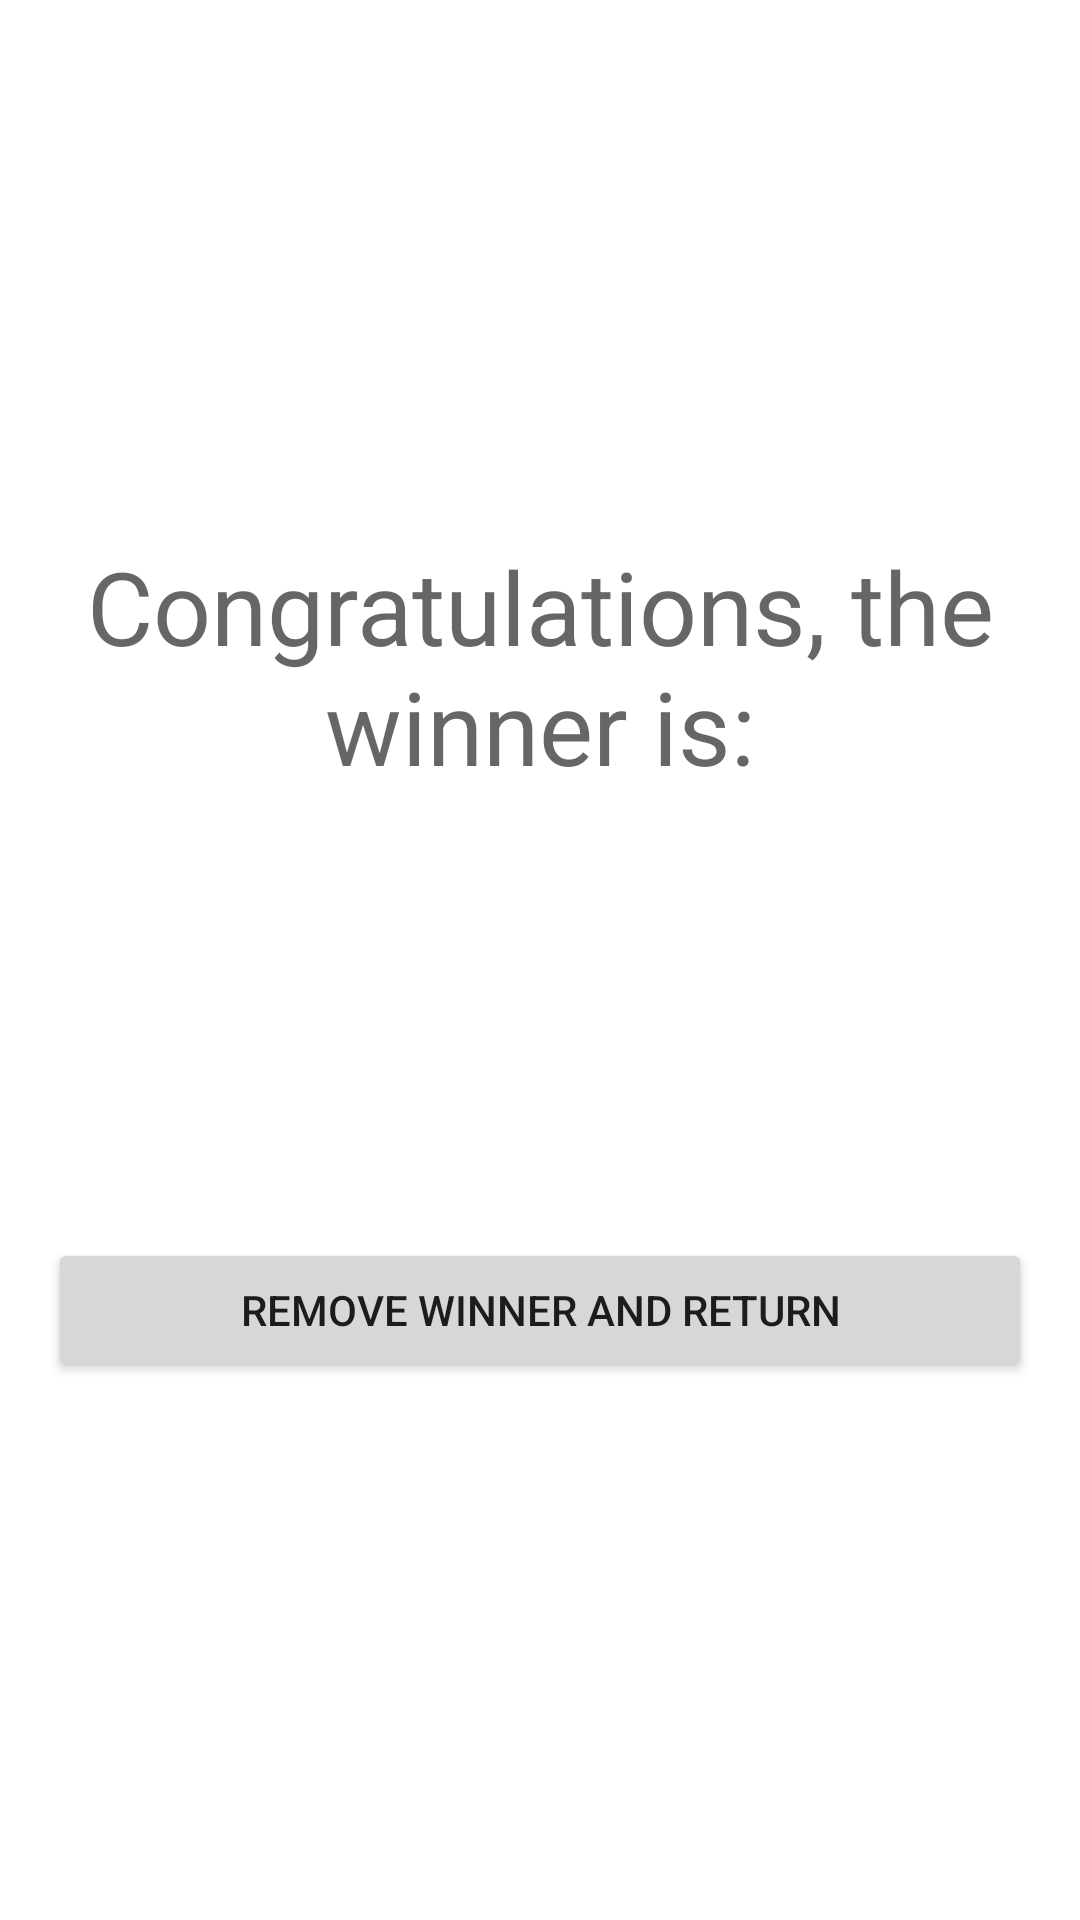

This screen was rendered from an Android layout file. Write that file and the resources it references.
<!-- AndroidManifest.xml: application theme Theme.LuckWheel -->
<!-- res/layout/activity_show_winner.xml -->
<?xml version="1.0" encoding="utf-8"?>
<androidx.constraintlayout.widget.ConstraintLayout xmlns:android="http://schemas.android.com/apk/res/android"
    xmlns:app="http://schemas.android.com/apk/res-auto"
    xmlns:tools="http://schemas.android.com/tools"
    android:layout_width="match_parent"
    android:layout_height="match_parent"
    android:padding="16dp"
    tools:context=".activity.Result">

    <TextView
        android:id="@+id/winner_label"
        android:layout_width="wrap_content"
        android:layout_height="wrap_content"
        android:text="Congratulations, the winner is:"
        android:textAppearance="@style/TextAppearance.AppCompat.Display1"
        android:textAlignment="center"
        app:layout_constraintBottom_toTopOf="@+id/out"
        app:layout_constraintEnd_toEndOf="parent"
        app:layout_constraintStart_toStartOf="parent"
        app:layout_constraintTop_toTopOf="parent"
        app:layout_constraintVertical_chainStyle="packed" />

    <TextView
        android:id="@+id/out"
        android:layout_width="wrap_content"
        android:layout_height="wrap_content"
        android:layout_marginTop="24dp"
        android:textAppearance="@style/TextAppearance.AppCompat.Display2"
        android:textStyle="bold"
        android:textColor="@color/purple_500"
        app:layout_constraintBottom_toTopOf="@+id/remove"
        app:layout_constraintEnd_toEndOf="parent"
        app:layout_constraintStart_toStartOf="parent"
        app:layout_constraintTop_toBottomOf="@+id/winner_label"
        tools:text="Winner's Name." />

    <Button
        android:id="@+id/remove"
        android:layout_width="0dp"
        android:layout_height="wrap_content"
        android:layout_marginTop="64dp"
        android:text="Remove Winner and Return"
        app:layout_constraintBottom_toBottomOf="parent"
        app:layout_constraintEnd_toEndOf="parent"
        app:layout_constraintStart_toStartOf="parent"
        app:layout_constraintTop_toBottomOf="@+id/out" />

</androidx.constraintlayout.widget.ConstraintLayout>
<!-- resources referenced by this layout -->
<resources>
  <style name="Theme.LuckWheel" parent="Theme.MaterialComponents.DayNight.NoActionBar">
          
          <item name="colorPrimary">@color/purple_500</item>
          <item name="colorPrimaryVariant">@color/purple_700</item>
          <item name="colorOnPrimary">@color/white</item>
          
          <item name="colorSecondary">@color/teal_200</item>
          <item name="colorSecondaryVariant">@color/teal_700</item>
          <item name="colorOnSecondary">@color/black</item>
          
          <item name="android:statusBarColor">?attr/colorPrimaryVariant</item>
          
      </style>
  <!-- not gathered from this repository: default colours our renderer supplied (Android Studio template values) -->
  <color name="purple_500">#FF6200EE</color>
  <color name="purple_700">#FF3700B3</color>
  <color name="teal_200">#FF03DAC5</color>
  <color name="teal_700">#FF018786</color>
  <color name="black">#FF000000</color>
  <color name="white">#FFFFFFFF</color>
</resources>
